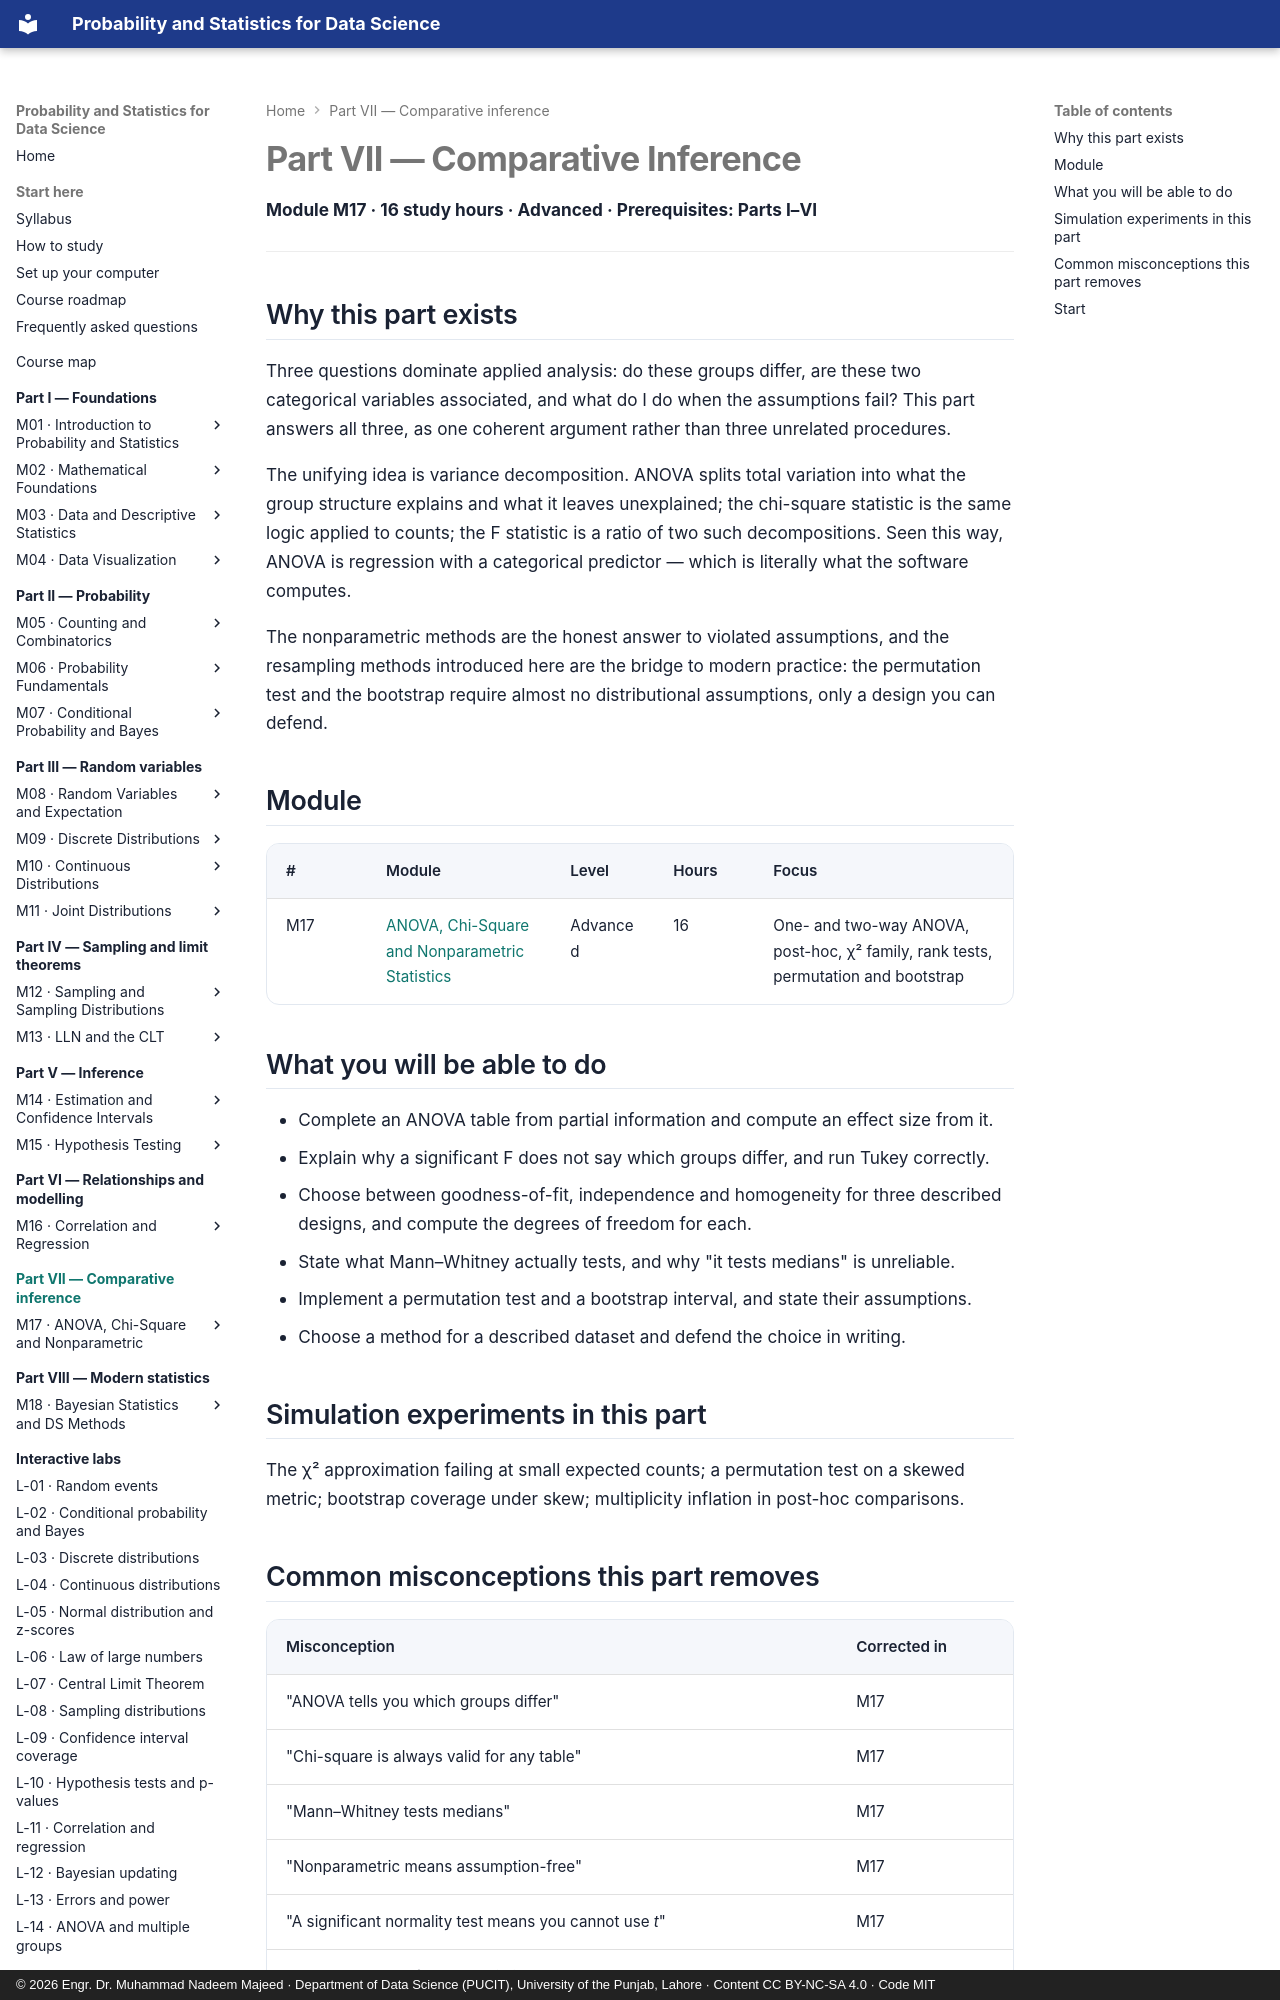

repository: nadeem-majeedch/Probability-and-Statistics · page: part-7-comparative/index.html · generator: mkdocs · copyright: © 2026 Engr. Dr. Muhammad Nadeem Majeed · Department of Data Science (PUCIT), University of the Punjab, Lahore · Content CC BY-NC-SA 4.0 · Code MIT

---
title: Part VII — Comparative Inference
description: ANOVA, chi-square tests and nonparametric methods. Module M17.
---

# Part VII — Comparative Inference

**Module M17 · 16 study hours · Advanced · Prerequisites: Parts I–VI**

---

## Why this part exists

Three questions dominate applied analysis: do these groups differ, are these two
categorical variables associated, and what do I do when the assumptions fail? This part
answers all three, as one coherent argument rather than three unrelated procedures.

The unifying idea is variance decomposition. ANOVA splits total variation into what the
group structure explains and what it leaves unexplained; the chi-square statistic is the
same logic applied to counts; the F statistic is a ratio of two such decompositions.
Seen this way, ANOVA is regression with a categorical predictor — which is literally what
the software computes.

The nonparametric methods are the honest answer to violated assumptions, and the
resampling methods introduced here are the bridge to modern practice: the permutation
test and the bootstrap require almost no distributional assumptions, only a design you
can defend.

## Module

| # | Module | Level | Hours | Focus |
|---|---|---|---|---|
| M17 | [ANOVA, Chi-Square and Nonparametric Statistics](../modules/17-anova-chi-square-nonparametric.md) | Advanced | 16 | One- and two-way ANOVA, post-hoc, χ² family, rank tests, permutation and bootstrap |
